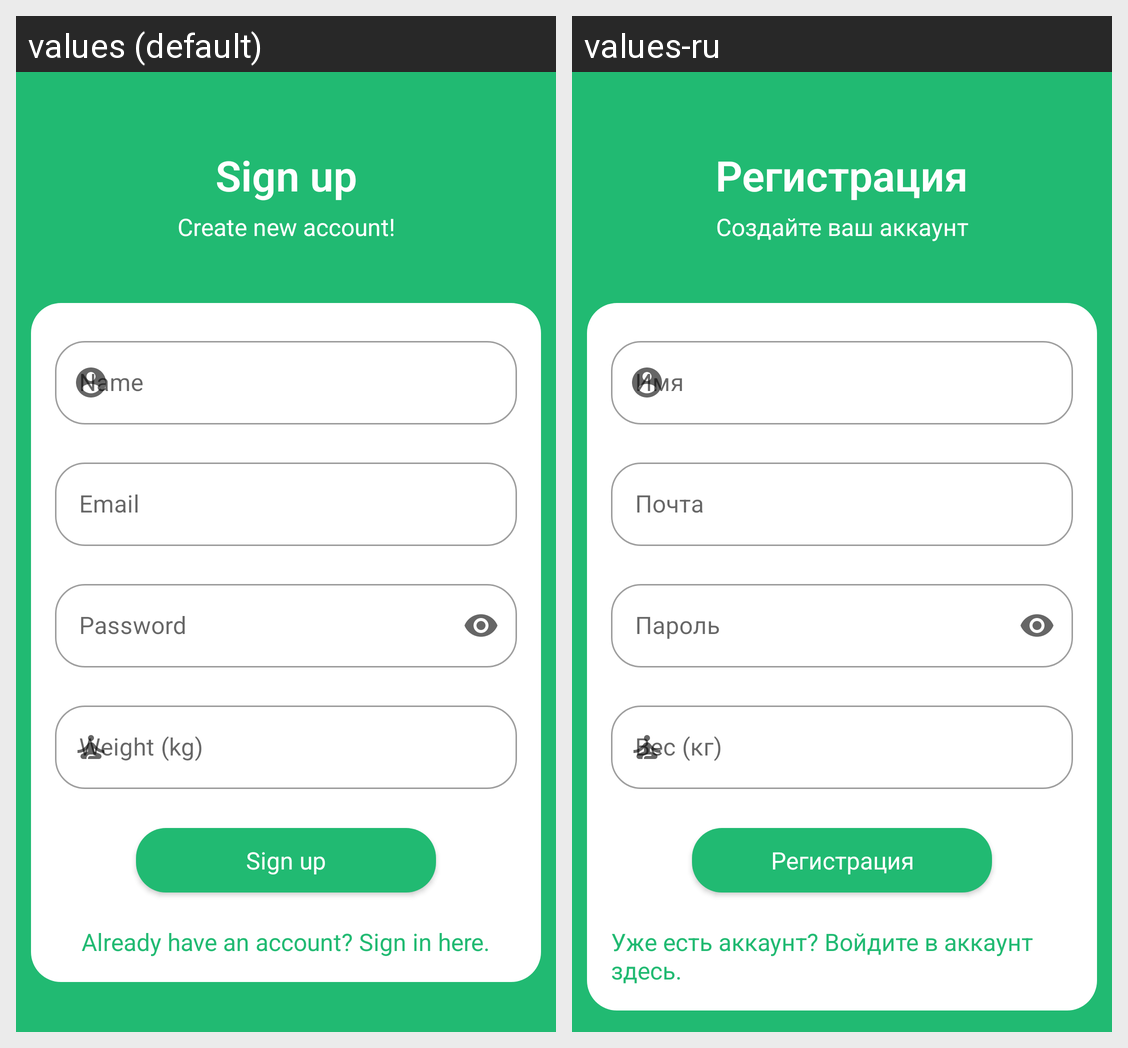

Strings drawn on this Android screen and how each of the app's shown locales translates them:
Android screen res/layout/fragment_registration.xml rendered under 2 locales, left to right: values (default), values-ru. Device: Nexus 5 (rendered at 1080×1920; each locale shown at half size, 540×960, under a caption strip naming it); theme Theme.SberRunner.
Strings drawn on this screen, with the default value and each locale's value (text and hints the layout hard-codes, and strings that could not be matched under every locale, appear in the picture but are not listed):

sign_up
  values: Sign up
  values-ru: Регистрация

create_new_account
  values: Create new account!
  values-ru: Создайте ваш аккаунт

email
  values: Email
  values-ru: Почта

password
  values: Password
  values-ru: Пароль

weight_kg
  values: Weight (kg)
  values-ru: Вес (кг)

already_have_an_account
  values: Already have an account? Sign in here.
  values-ru: Уже есть аккаунт? Войдите в аккаунт здесь.
